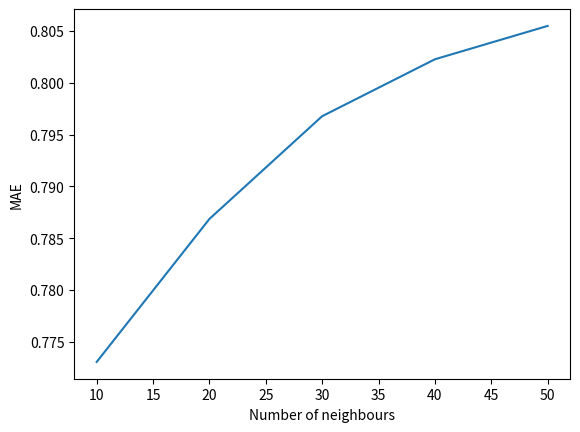

Python code for this plot:
import matplotlib.pyplot as plt

a = [10,20,30,40,50]
error = [0.7730616680276463, 0.7868596323607691, 0.79677381572535, 0.8022660208559269, 0.8054858031425983]
plt.plot(a, error )
plt.xlabel("Number of neighbours")
plt.ylabel("MAE")
plt.savefig('User user.png')